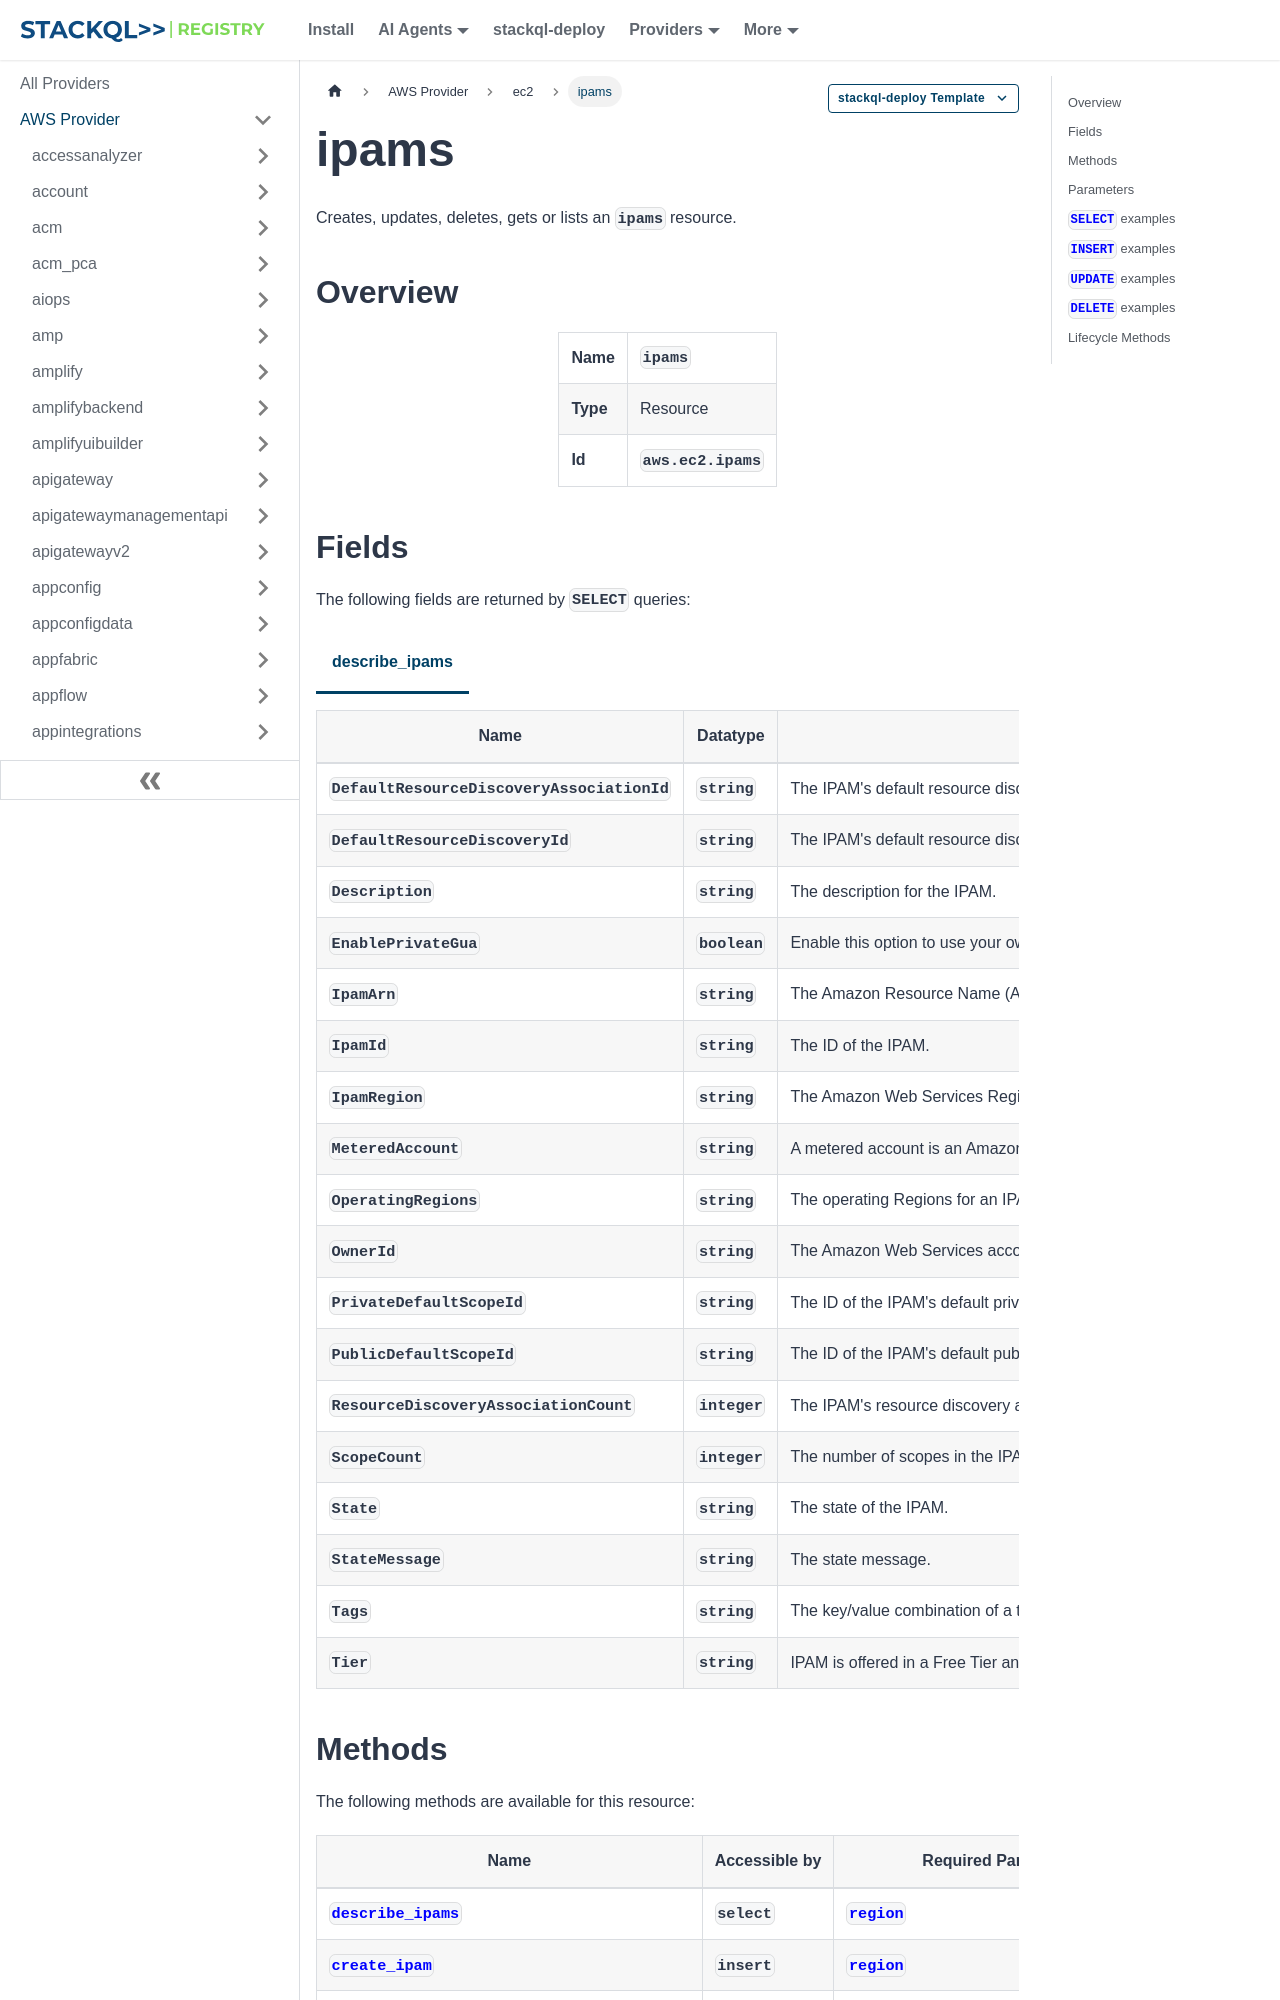

repository: stackql-registry/stackql-provider-aws · page: services/ec2/ipams.html · generator: docusaurus

--- 
title: ipams
hide_title: false
hide_table_of_contents: false
keywords:
  - ipams
  - ec2
  - aws
  - infrastructure-as-code
  - configuration-as-data
  - cloud inventory
description: Query, deploy and manage aws resources using SQL
custom_edit_url: null
image: /img/stackql-aws-provider-featured-image.png
---

import CopyableCode from '@site/src/components/CopyableCode/CopyableCode';
import CodeBlock from '@theme/CodeBlock';
import Tabs from '@theme/Tabs';
import TabItem from '@theme/TabItem';

Creates, updates, deletes, gets or lists an <code>ipams</code> resource.

## Overview
<table><tbody>
<tr><td><b>Name</b></td><td><CopyableCode code="ipams" /></td></tr>
<tr><td><b>Type</b></td><td>Resource</td></tr>
<tr><td><b>Id</b></td><td><CopyableCode code="aws.ec2.ipams" /></td></tr>
</tbody></table>

## Fields

The following fields are returned by `SELECT` queries:

<Tabs
    defaultValue="describe_ipams"
    values={[
        { label: 'describe_ipams', value: 'describe_ipams' }
    ]}
>
<TabItem value="describe_ipams">

<table>
<thead>
    <tr>
    <th>Name</th>
    <th>Datatype</th>
    <th>Description</th>
    </tr>
</thead>
<tbody>
<tr>
    <td><CopyableCode code="DefaultResourceDiscoveryAssociationId" /></td>
    <td><code>string</code></td>
    <td>The IPAM's default resource discovery association ID.</td>
</tr>
<tr>
    <td><CopyableCode code="DefaultResourceDiscoveryId" /></td>
    <td><code>string</code></td>
    <td>The IPAM's default resource discovery ID.</td>
</tr>
<tr>
    <td><CopyableCode code="Description" /></td>
    <td><code>string</code></td>
    <td>The description for the IPAM.</td>
</tr>
<tr>
    <td><CopyableCode code="EnablePrivateGua" /></td>
    <td><code>boolean</code></td>
    <td>Enable this option to use your own GUA ranges as private IPv6 addresses. This option is disabled by default.</td>
</tr>
<tr>
    <td><CopyableCode code="IpamArn" /></td>
    <td><code>string</code></td>
    <td>The Amazon Resource Name (ARN) of the IPAM.</td>
</tr>
<tr>
    <td><CopyableCode code="IpamId" /></td>
    <td><code>string</code></td>
    <td>The ID of the IPAM.</td>
</tr>
<tr>
    <td><CopyableCode code="IpamRegion" /></td>
    <td><code>string</code></td>
    <td>The Amazon Web Services Region of the IPAM.</td>
</tr>
<tr>
    <td><CopyableCode code="MeteredAccount" /></td>
    <td><code>string</code></td>
    <td>A metered account is an Amazon Web Services account that is charged for active IP addresses managed in IPAM. For more information, see Enable cost distribution in the Amazon VPC IPAM User Guide. Possible values: ipam-owner (default): The Amazon Web Services account which owns the IPAM is charged for all active IP addresses managed in IPAM. resource-owner: The Amazon Web Services account that owns the IP address is charged for the active IP address.</td>
</tr>
<tr>
    <td><CopyableCode code="OperatingRegions" /></td>
    <td><code>string</code></td>
    <td>The operating Regions for an IPAM. Operating Regions are Amazon Web Services Regions where the IPAM is allowed to manage IP address CIDRs. IPAM only discovers and monitors resources in the Amazon Web Services Regions you select as operating Regions. For more information about operating Regions, see Create an IPAM in the Amazon VPC IPAM User Guide.</td>
</tr>
<tr>
    <td><CopyableCode code="OwnerId" /></td>
    <td><code>string</code></td>
    <td>The Amazon Web Services account ID of the owner of the IPAM.</td>
</tr>
<tr>
    <td><CopyableCode code="PrivateDefaultScopeId" /></td>
    <td><code>string</code></td>
    <td>The ID of the IPAM's default private scope.</td>
</tr>
<tr>
    <td><CopyableCode code="PublicDefaultScopeId" /></td>
    <td><code>string</code></td>
    <td>The ID of the IPAM's default public scope.</td>
</tr>
<tr>
    <td><CopyableCode code="ResourceDiscoveryAssociationCount" /></td>
    <td><code>integer</code></td>
    <td>The IPAM's resource discovery association count.</td>
</tr>
<tr>
    <td><CopyableCode code="ScopeCount" /></td>
    <td><code>integer</code></td>
    <td>The number of scopes in the IPAM. The scope quota is 5. For more information on quotas, see Quotas in IPAM in the Amazon VPC IPAM User Guide.</td>
</tr>
<tr>
    <td><CopyableCode code="State" /></td>
    <td><code>string</code></td>
    <td>The state of the IPAM.</td>
</tr>
<tr>
    <td><CopyableCode code="StateMessage" /></td>
    <td><code>string</code></td>
    <td>The state message.</td>
</tr>
<tr>
    <td><CopyableCode code="Tags" /></td>
    <td><code>string</code></td>
    <td>The key/value combination of a tag assigned to the resource. Use the tag key in the filter name and the tag value as the filter value. For example, to find all resources that have a tag with the key Owner and the value TeamA, specify tag:Owner for the filter name and TeamA for the filter value.</td>
</tr>
<tr>
    <td><CopyableCode code="Tier" /></td>
    <td><code>string</code></td>
    <td>IPAM is offered in a Free Tier and an Advanced Tier. For more information about the features available in each tier and the costs associated with the tiers, see Amazon VPC pricing &gt; IPAM tab.</td>
</tr>
</tbody>
</table>
</TabItem>
</Tabs>
